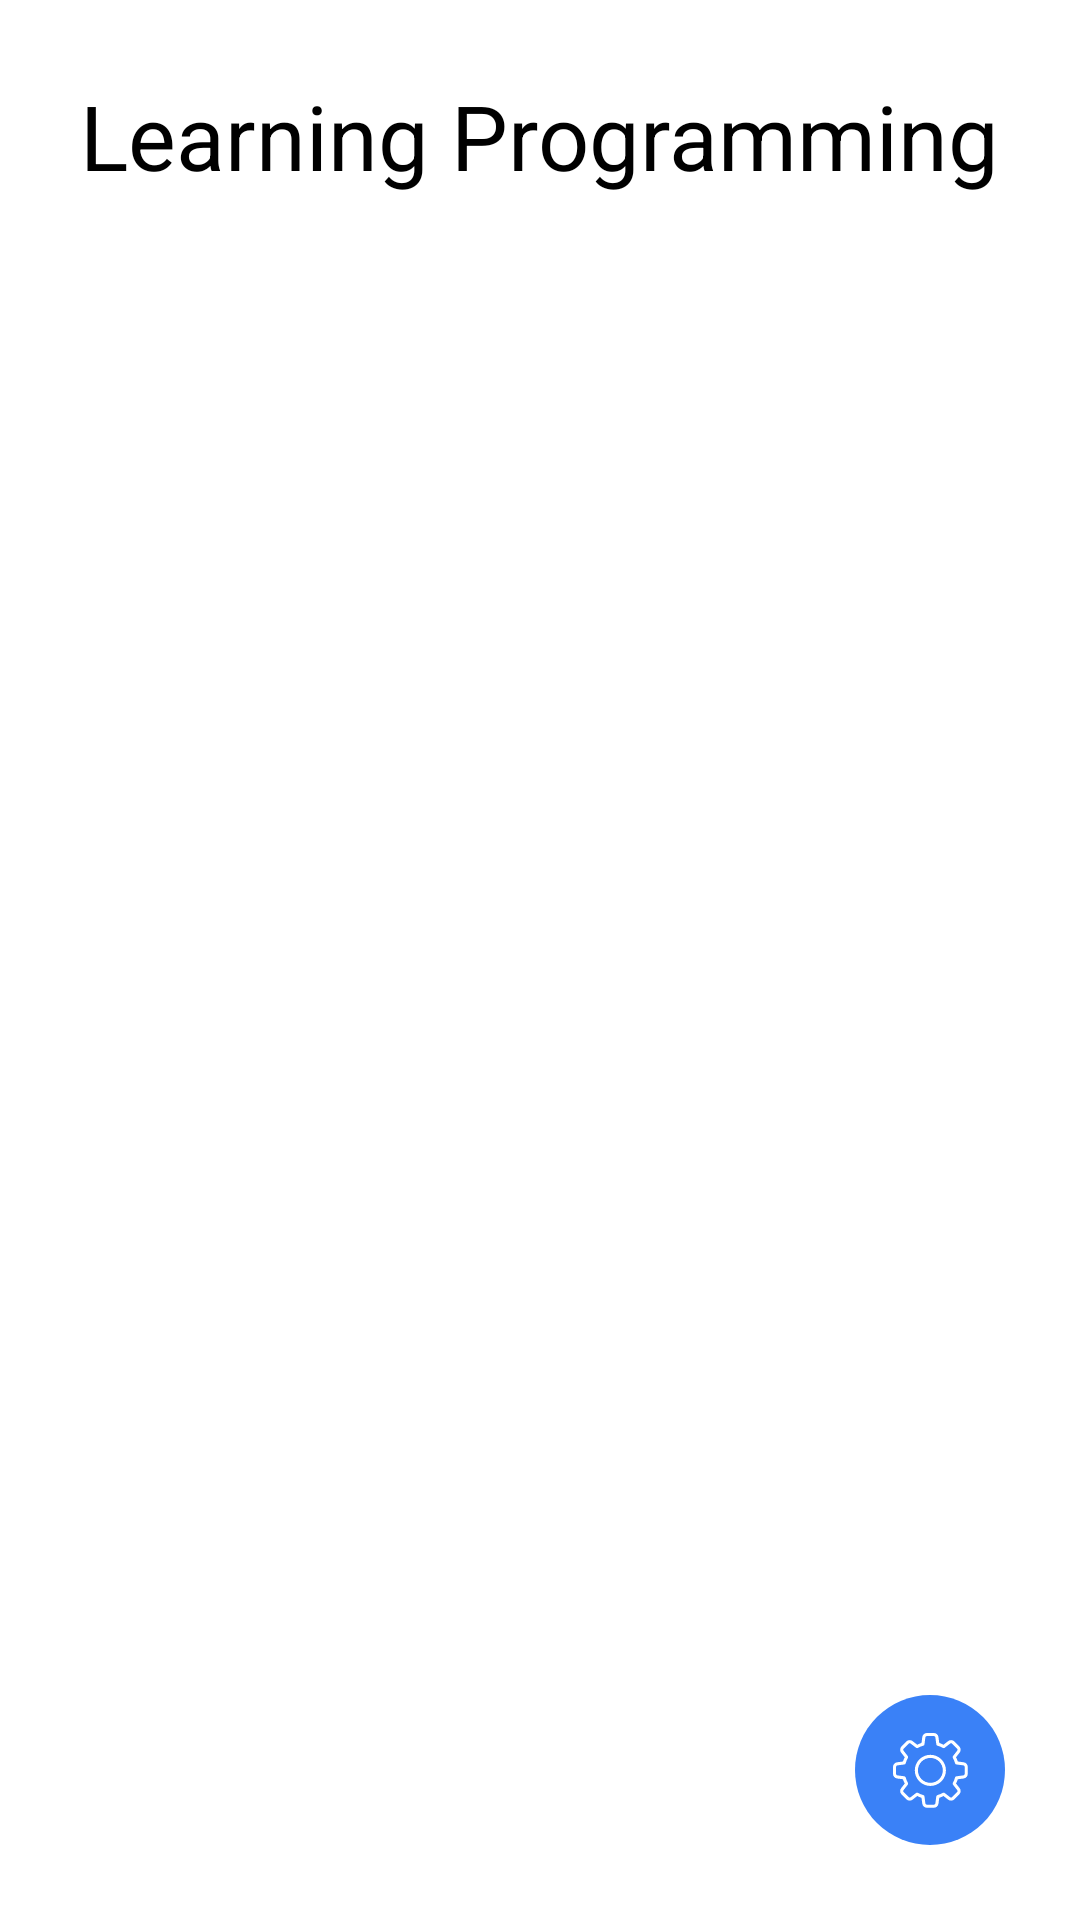

Here is an Android app screen rendered from its layout file. Give the layout XML and the strings, colors and styles it references.
<!-- AndroidManifest.xml: application theme Theme.AndroidDatabaseLesson8OnlineCourses -->
<!-- res/layout/fragment_home.xml -->
<androidx.constraintlayout.widget.ConstraintLayout xmlns:android="http://schemas.android.com/apk/res/android"
    xmlns:app="http://schemas.android.com/apk/res-auto"
    xmlns:tools="http://schemas.android.com/tools"
    android:layout_width="match_parent"
    android:layout_height="match_parent"
    tools:context="com.fragment.HomeFragment">

    <TextView
        android:id="@+id/home_tv"
        style="@style/TextViewMedium"
        android:layout_width="wrap_content"
        android:layout_height="wrap_content"
        android:layout_marginTop="25dp"
        android:layout_marginBottom="25dp"
        android:lineSpacingExtra="5dp"
        android:text="@string/home_fragment_text"
        android:textSize="30sp"
        app:layout_constraintBottom_toTopOf="@id/courseRV"
        app:layout_constraintEnd_toEndOf="parent"
        app:layout_constraintStart_toStartOf="parent"
        app:layout_constraintTop_toTopOf="parent"
        tools:ignore="MissingConstraints" />

    <androidx.recyclerview.widget.RecyclerView
        android:id="@+id/courseRV"
        android:layout_width="match_parent"
        android:layout_height="0dp"
        android:layout_marginStart="10dp"

        android:orientation="vertical"
        app:layoutManager="androidx.recyclerview.widget.LinearLayoutManager"
        app:layout_constraintBottom_toTopOf="@id/setting"
        app:layout_constraintEnd_toEndOf="parent"
        app:layout_constraintStart_toStartOf="parent"
        app:layout_constraintTop_toBottomOf="@id/home_tv"
        tools:listitem="@layout/item_course_module_rv" />

    <ImageButton
        android:id="@+id/setting"
        android:layout_width="50dp"
        android:layout_height="50dp"
        android:layout_margin="25dp"
        android:src="@drawable/setting_image"
        app:backgroundTint="@null"
        android:background="@drawable/background_circle_process"
        app:layout_constraintBottom_toBottomOf="parent"
        app:layout_constraintEnd_toEndOf="parent"
        app:layout_constraintTop_toBottomOf="@id/courseRV" />


</androidx.constraintlayout.widget.ConstraintLayout>
<!-- res/layout/item_course_module_rv.xml (included above) -->
<?xml version="1.0" encoding="utf-8"?>
<androidx.constraintlayout.widget.ConstraintLayout xmlns:android="http://schemas.android.com/apk/res/android"
    xmlns:app="http://schemas.android.com/apk/res-auto"
    xmlns:tools="http://schemas.android.com/tools"
    android:layout_width="match_parent"
    android:layout_height="wrap_content">

    <androidx.constraintlayout.widget.ConstraintLayout
        android:id="@+id/courseNameLayout"
        android:layout_width="match_parent"
        android:layout_height="wrap_content"
        android:layout_marginTop="15dp"
        android:layout_marginBottom="10dp"
        app:layout_constraintBottom_toTopOf="@id/moduleRV"
        app:layout_constraintEnd_toEndOf="parent"
        app:layout_constraintStart_toStartOf="parent"
        app:layout_constraintTop_toTopOf="parent"
        tools:ignore="MissingConstraints">

        <TextView
            android:id="@+id/courseName"
            style="@style/TextViewMedium"
            android:layout_width="wrap_content"
            android:layout_height="wrap_content"
            android:layout_marginStart="5dp"
            android:text="Android Development"
            android:textSize="18sp"
            app:layout_constraintBottom_toBottomOf="parent"
            app:layout_constraintStart_toStartOf="parent"
            app:layout_constraintTop_toTopOf="parent"
            tools:ignore="MissingConstraints" />

        <LinearLayout
            android:id="@+id/allLayout"
            android:layout_width="wrap_content"
            android:layout_height="wrap_content"
            android:layout_marginEnd="25dp"
            android:gravity="center"
            android:orientation="horizontal"
            app:layout_constraintBottom_toBottomOf="parent"
            app:layout_constraintEnd_toEndOf="parent"
            app:layout_constraintTop_toTopOf="parent">

            <TextView
                style="@style/TextViewRegular"
                android:layout_width="wrap_content"
                android:layout_height="wrap_content"
                android:layout_gravity="center"
                android:layout_marginEnd="10dp"
                android:gravity="center"
                android:text="All"
                android:textSize="18sp" />

            <ImageView
                android:layout_width="14sp"
                android:layout_height="14sp"
                android:layout_gravity="center"
                android:scaleX="-1"
                android:src="@drawable/back" />
        </LinearLayout>
    </androidx.constraintlayout.widget.ConstraintLayout>

    <androidx.recyclerview.widget.RecyclerView
        android:id="@+id/moduleRV"
        android:layout_width="match_parent"
        android:layout_height="wrap_content"
        android:orientation="horizontal"
        app:layoutManager="androidx.recyclerview.widget.LinearLayoutManager"
        app:layout_constraintBottom_toBottomOf="parent"
        app:layout_constraintEnd_toEndOf="parent"
        app:layout_constraintStart_toStartOf="parent"
        app:layout_constraintTop_toBottomOf="@id/courseNameLayout"
        tools:ignore="MissingConstraints"
        tools:listitem="@layout/item_course_module" />

</androidx.constraintlayout.widget.ConstraintLayout>
<!-- res/layout/item_course_module.xml (included above) -->
<?xml version="1.0" encoding="utf-8"?>
<androidx.constraintlayout.widget.ConstraintLayout xmlns:android="http://schemas.android.com/apk/res/android"
    xmlns:app="http://schemas.android.com/apk/res-auto"
    xmlns:tools="http://schemas.android.com/tools"
    android:layout_width="wrap_content"
    android:layout_height="wrap_content"
    android:padding="5dp">

    <Button
        android:id="@+id/moduleButton"
        style="@style/TextViewRegular"
        android:layout_width="wrap_content"
        android:layout_height="60dp"
        android:background="@drawable/background_button"
        android:text="Kotlin Basic"
        android:textAllCaps="false"
        android:clickable="true"
        android:textColor="@color/white"
        android:textSize="18sp"
        android:textStyle="bold"
        app:backgroundTint="@null"
        app:layout_constraintBottom_toBottomOf="parent"
        app:layout_constraintEnd_toEndOf="parent"
        app:layout_constraintStart_toStartOf="parent"
        app:layout_constraintTop_toTopOf="parent"
        tools:ignore="MissingConstraints" />
</androidx.constraintlayout.widget.ConstraintLayout>
<!-- resources referenced by this layout -->
<resources>
  <color name="white">#FFFFFFFF</color>
  <!-- drawable back (drawable) -->
  <vector xmlns:android="http://schemas.android.com/apk/res/android"
      android:width="24dp"
      android:height="24dp"
      android:viewportWidth="24"
      android:viewportHeight="24">
    <path
        android:fillColor="#000000"
        android:pathData="M17.77,3.77l-1.77,-1.77l-10,10l10,10l1.77,-1.77l-8.23,-8.23z"/>
  </vector>
  <!-- drawable background_button (drawable) -->
  <?xml version="1.0" encoding="utf-8"?>
  <selector xmlns:android="http://schemas.android.com/apk/res/android">
  <item android:state_pressed="false">
      <shape android:shape="rectangle">
          <corners android:radius="10dp"/>
          <solid android:color="@color/blue"/>
          <gradient android:startColor="#1957BD" android:centerColor="#2E6CD3" android:endColor="@color/blue"  android:angle="-180" />
      </shape>
  </item>
      <item android:state_pressed="true">
          <shape android:shape="rectangle">
              <corners android:radius="10dp"/>
              <solid android:color="@color/blue"/>
              <gradient android:startColor="#1957BD" android:centerColor="#2E6CD3" android:endColor="@color/blue"  />
          </shape>
      </item>
  
  </selector>
  <!-- drawable background_circle_process (drawable) -->
  <?xml version="1.0" encoding="utf-8"?>
  <selector xmlns:android="http://schemas.android.com/apk/res/android">
      <item android:state_pressed="false">
          <shape android:shape="rectangle">
              <solid android:color="@color/blue" />
              <corners android:radius="500dp" />
          </shape>
      </item>
      <item android:state_pressed="true">
          <shape android:shape="rectangle">
              <solid android:color="#3472DA" />
              <corners android:radius="500dp" />
          </shape>
      </item>
  </selector>
  <!-- drawable setting_image: vector/xml drawable (drawable, 4348 chars, omitted) -->
  <string name="home_fragment_text">Learning Programming</string>
  <style name="TextViewMedium" parent="TextAppearance.AppCompat">
          <item name="android:textColor">@color/black</item>
          <item name="fontFamily">@font/font_medium</item>
      </style>
  <style name="TextViewRegular" parent="TextAppearance.AppCompat">
          <item name="android:textColor">@color/black</item>
          <item name="fontFamily">@font/font_regular</item>
      </style>
  <style name="Theme.AndroidDatabaseLesson8OnlineCourses" parent="Theme.MaterialComponents.DayNight.NoActionBar">
          
          <item name="colorPrimary">@color/purple_500</item>
          <item name="colorPrimaryVariant">@color/purple_700</item>
          <item name="colorOnPrimary">@color/white</item>
          
          <item name="colorSecondary">@color/teal_200</item>
          <item name="colorSecondaryVariant">@color/teal_700</item>
          <item name="colorOnSecondary">@color/black</item>
          
          <item name="android:statusBarColor" tools:targetApi="l">?attr/colorPrimaryVariant</item>
          
      </style>
  <color name="blue">#3a81f7</color>
  <color name="black">#FF000000</color>
  <color name="purple_500">#3a81f7</color>
  <color name="purple_700">#3a81f7</color>
  <color name="teal_200">#5E9AFF</color>
  <color name="teal_700">#2D7AFA</color>
</resources>
